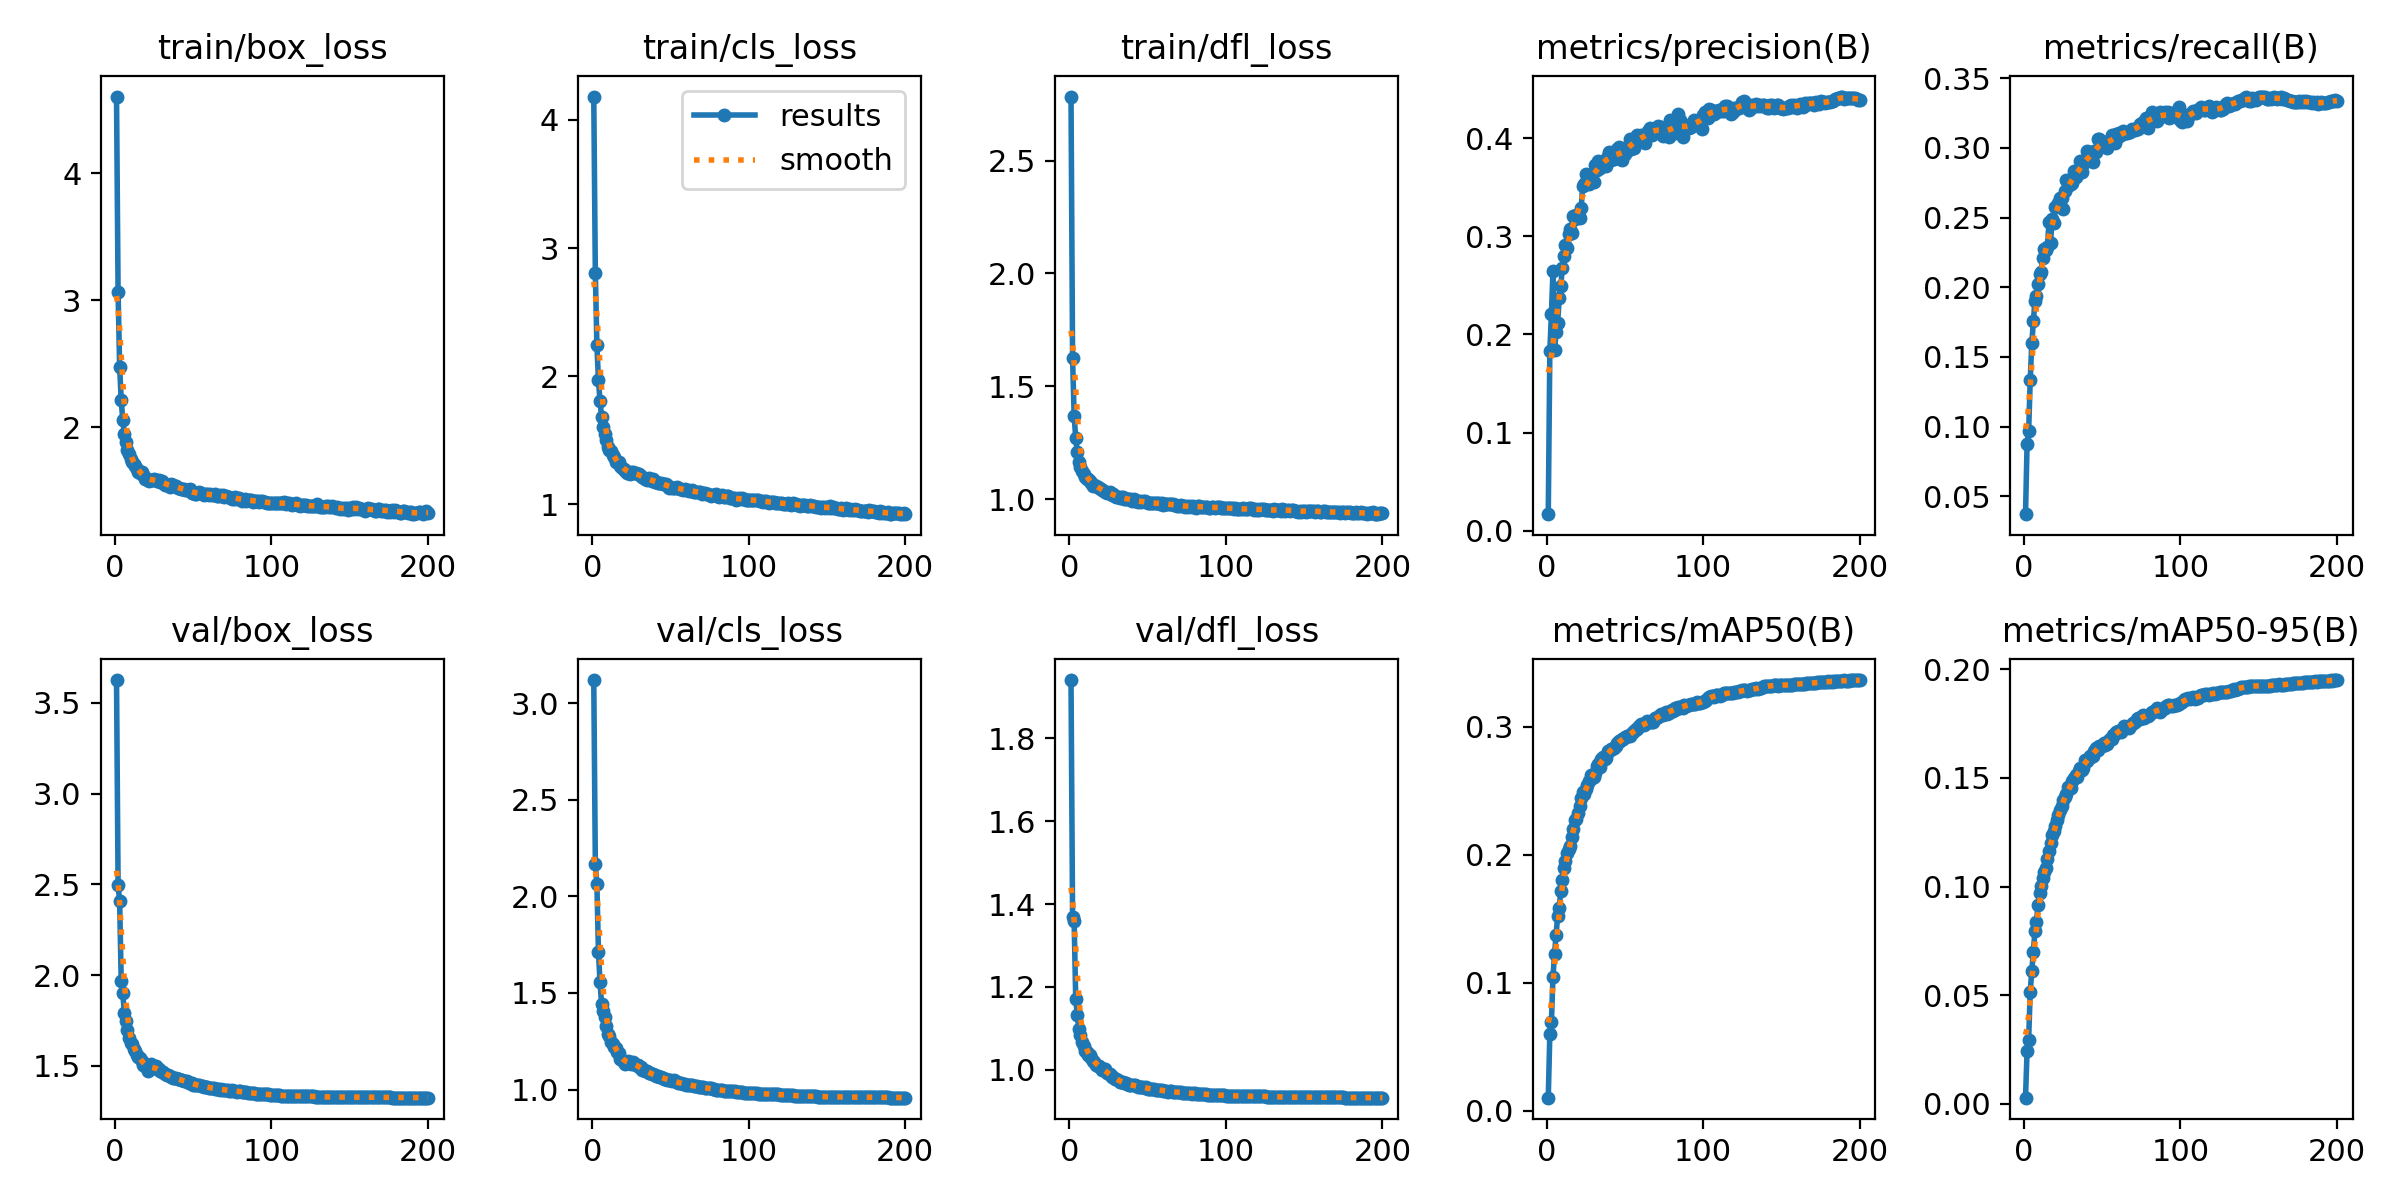

The data file committed next to this chart (first rows):
epoch, time, train/box_loss, train/cls_loss, train/dfl_loss, metrics/precision(B), metrics/recall(B), metrics/mAP50(B), metrics/mAP50-95(B), val/box_loss, val/cls_loss, val/dfl_loss, lr/pg0, lr/pg1, lr/pg2
1, 51.26, 4.603, 4.182, 2.783, 0.01678, 0.03716, 0.01021, 0.0029, 3.626, 3.119, 1.94, 0.07007, 0.003325, 0.003325
2, 95.01, 3.065, 2.802, 1.624, 0.1831, 0.08779, 0.05986, 0.02449, 2.498, 2.169, 1.368, 0.04004, 0.006625, 0.006625
3, 137.2, 2.472, 2.242, 1.371, 0.2204, 0.09651, 0.06918, 0.0296, 2.406, 2.062, 1.359, 0.009975, 0.009893, 0.009893
4, 178.8, 2.215, 1.967, 1.27, 0.2642, 0.1334, 0.1043, 0.05154, 1.968, 1.712, 1.172, 0.009851, 0.009851, 0.009851
5, 220.8, 2.053, 1.805, 1.209, 0.184, 0.1597, 0.1224, 0.06107, 1.901, 1.555, 1.133, 0.009802, 0.009802, 0.009802
6, 262.6, 1.947, 1.682, 1.166, 0.2023, 0.1756, 0.1371, 0.06992, 1.789, 1.44, 1.099, 0.009753, 0.009753, 0.009753
7, 304.6, 1.882, 1.607, 1.142, 0.2121, 0.1904, 0.1524, 0.07935, 1.746, 1.406, 1.083, 0.009703, 0.009703, 0.009703
8, 346.4, 1.823, 1.546, 1.127, 0.2369, 0.1941, 0.1588, 0.08392, 1.697, 1.376, 1.068, 0.009654, 0.009654, 0.009654
9, 388.3, 1.786, 1.503, 1.112, 0.2497, 0.2027, 0.1718, 0.09167, 1.653, 1.329, 1.058, 0.009604, 0.009604, 0.009604
10, 430, 1.752, 1.446, 1.1, 0.2675, 0.2092, 0.1801, 0.09701, 1.624, 1.286, 1.045, 0.009555, 0.009555, 0.009555
11, 471.5, 1.723, 1.427, 1.088, 0.2802, 0.211, 0.19, 0.1003, 1.622, 1.277, 1.044, 0.009505, 0.009505, 0.009505
12, 513.3, 1.708, 1.416, 1.089, 0.2912, 0.2212, 0.1953, 0.1041, 1.595, 1.249, 1.036, 0.009456, 0.009456, 0.009456
13, 555, 1.692, 1.387, 1.08, 0.2877, 0.2276, 0.2011, 0.1069, 1.579, 1.235, 1.035, 0.009406, 0.009406, 0.009406
14, 596.6, 1.672, 1.368, 1.072, 0.3023, 0.2267, 0.2046, 0.1087, 1.56, 1.221, 1.029, 0.009357, 0.009357, 0.009357
15, 638.5, 1.647, 1.331, 1.059, 0.307, 0.2293, 0.2065, 0.1126, 1.551, 1.213, 1.022, 0.009307, 0.009307, 0.009307
16, 680.1, 1.638, 1.33, 1.063, 0.3034, 0.2466, 0.214, 0.1165, 1.541, 1.195, 1.018, 0.009258, 0.009258, 0.009258
17, 721.1, 1.645, 1.334, 1.06, 0.3204, 0.232, 0.2197, 0.1199, 1.529, 1.191, 1.013, 0.009208, 0.009208, 0.009208
18, 763.1, 1.626, 1.302, 1.055, 0.3181, 0.2491, 0.2269, 0.1236, 1.506, 1.161, 1.01, 0.009158, 0.009158, 0.009158
19, 804.9, 1.592, 1.283, 1.048, 0.3218, 0.2462, 0.2278, 0.1255, 1.499, 1.153, 1.009, 0.009109, 0.009109, 0.009109
20, 846.5, 1.599, 1.278, 1.043, 0.3216, 0.2574, 0.2328, 0.1278, 1.494, 1.143, 1.004, 0.009059, 0.009059, 0.009059
21, 887.9, 1.582, 1.263, 1.038, 0.3184, 0.2583, 0.2377, 0.1308, 1.473, 1.13, 0.9991, 0.00901, 0.00901, 0.00901
22, 929.8, 1.579, 1.247, 1.036, 0.3284, 0.2603, 0.2443, 0.1331, 1.481, 1.137, 1.003, 0.00896, 0.00896, 0.00896
23, 971.6, 1.581, 1.251, 1.031, 0.3515, 0.2638, 0.2493, 0.1353, 1.509, 1.149, 1.004, 0.008911, 0.008911, 0.008911
24, 1014, 1.582, 1.238, 1.029, 0.3534, 0.2641, 0.2472, 0.1371, 1.496, 1.141, 0.9926, 0.008861, 0.008861, 0.008861
25, 1055, 1.595, 1.253, 1.027, 0.3636, 0.2562, 0.2516, 0.1398, 1.493, 1.134, 0.9913, 0.008812, 0.008812, 0.008812
26, 1098, 1.583, 1.252, 1.032, 0.3573, 0.269, 0.2544, 0.1413, 1.499, 1.145, 0.9896, 0.008762, 0.008762, 0.008762
27, 1140, 1.58, 1.244, 1.021, 0.3536, 0.2769, 0.2576, 0.1428, 1.483, 1.131, 0.9829, 0.008713, 0.008713, 0.008713
28, 1181, 1.585, 1.249, 1.023, 0.3589, 0.2727, 0.2623, 0.146, 1.483, 1.127, 0.9823, 0.008663, 0.008663, 0.008663
29, 1223, 1.569, 1.234, 1.016, 0.3575, 0.2749, 0.2595, 0.1456, 1.472, 1.129, 0.9792, 0.008614, 0.008614, 0.008614
30, 1265, 1.573, 1.236, 1.011, 0.3549, 0.2744, 0.2607, 0.1452, 1.466, 1.115, 0.9771, 0.008564, 0.008564, 0.008564
31, 1307, 1.563, 1.222, 1.008, 0.3726, 0.2751, 0.2641, 0.1488, 1.465, 1.115, 0.9766, 0.008515, 0.008515, 0.008515
32, 1348, 1.549, 1.21, 1.005, 0.3672, 0.2836, 0.2692, 0.1499, 1.456, 1.102, 0.9717, 0.008466, 0.008466, 0.008466
33, 1390, 1.545, 1.208, 1.008, 0.377, 0.2792, 0.2711, 0.1514, 1.451, 1.1, 0.9716, 0.008416, 0.008416, 0.008416
34, 1432, 1.544, 1.202, 1.009, 0.3696, 0.2811, 0.2689, 0.1505, 1.448, 1.098, 0.9702, 0.008367, 0.008367, 0.008367
35, 1474, 1.527, 1.194, 1.003, 0.3736, 0.2823, 0.2744, 0.153, 1.445, 1.095, 0.9689, 0.008317, 0.008317, 0.008317
36, 1516, 1.55, 1.203, 0.9996, 0.3755, 0.2909, 0.2766, 0.1548, 1.44, 1.085, 0.9676, 0.008268, 0.008268, 0.008268
37, 1558, 1.542, 1.197, 1.003, 0.3781, 0.2827, 0.2747, 0.1538, 1.433, 1.085, 0.9663, 0.008218, 0.008218, 0.008218
38, 1599, 1.535, 1.183, 0.9992, 0.3722, 0.2881, 0.2757, 0.1547, 1.435, 1.081, 0.9647, 0.008169, 0.008169, 0.008169
39, 1641, 1.538, 1.194, 1.001, 0.3824, 0.2911, 0.2811, 0.1583, 1.431, 1.078, 0.9638, 0.008119, 0.008119, 0.008119
40, 1683, 1.524, 1.176, 0.994, 0.3864, 0.2979, 0.2808, 0.158, 1.428, 1.075, 0.9626, 0.00807, 0.00807, 0.00807
41, 1725, 1.52, 1.177, 0.9987, 0.3778, 0.295, 0.2827, 0.1589, 1.425, 1.071, 0.9632, 0.00802, 0.00802, 0.00802
42, 1766, 1.511, 1.163, 0.9905, 0.3801, 0.2934, 0.2829, 0.1599, 1.422, 1.071, 0.9627, 0.007971, 0.007971, 0.007971
43, 1808, 1.511, 1.163, 0.9908, 0.3791, 0.2917, 0.2831, 0.1595, 1.419, 1.067, 0.9616, 0.007921, 0.007921, 0.007921
44, 1850, 1.517, 1.168, 0.9889, 0.386, 0.2899, 0.2847, 0.1603, 1.419, 1.066, 0.9592, 0.007872, 0.007872, 0.007872
45, 1892, 1.507, 1.16, 0.9931, 0.3885, 0.2981, 0.2869, 0.1624, 1.418, 1.062, 0.9591, 0.007822, 0.007822, 0.007822
46, 1934, 1.502, 1.159, 0.9891, 0.3908, 0.2968, 0.2891, 0.164, 1.414, 1.057, 0.959, 0.007772, 0.007772, 0.007772
47, 1976, 1.507, 1.158, 0.9928, 0.379, 0.3065, 0.2887, 0.163, 1.407, 1.055, 0.9583, 0.007723, 0.007723, 0.007723
48, 2017, 1.511, 1.15, 0.99, 0.3776, 0.3061, 0.2906, 0.1649, 1.407, 1.048, 0.9572, 0.007673, 0.007673, 0.007673
49, 2059, 1.479, 1.132, 0.9854, 0.3852, 0.3031, 0.2908, 0.1646, 1.405, 1.05, 0.9583, 0.007624, 0.007624, 0.007624
50, 2100, 1.483, 1.139, 0.985, 0.3841, 0.3029, 0.2918, 0.1646, 1.396, 1.048, 0.9549, 0.007574, 0.007574, 0.007574
51, 2142, 1.476, 1.128, 0.9829, 0.3911, 0.3032, 0.2927, 0.1661, 1.393, 1.047, 0.9549, 0.007525, 0.007525, 0.007525
52, 2184, 1.478, 1.126, 0.9825, 0.3882, 0.3045, 0.2924, 0.1651, 1.396, 1.047, 0.9539, 0.007476, 0.007476, 0.007476
53, 2226, 1.481, 1.127, 0.9832, 0.3988, 0.3, 0.2928, 0.1657, 1.394, 1.043, 0.9533, 0.007426, 0.007426, 0.007426
54, 2268, 1.487, 1.133, 0.9831, 0.3893, 0.3042, 0.2942, 0.1672, 1.392, 1.038, 0.9532, 0.007377, 0.007377, 0.007377
55, 2309, 1.485, 1.125, 0.9832, 0.3982, 0.3054, 0.2956, 0.1681, 1.391, 1.036, 0.9526, 0.007327, 0.007327, 0.007327
56, 2351, 1.476, 1.12, 0.9819, 0.3901, 0.3096, 0.2963, 0.168, 1.389, 1.036, 0.9525, 0.007278, 0.007278, 0.007278
57, 2393, 1.467, 1.119, 0.9848, 0.3977, 0.3042, 0.298, 0.1698, 1.386, 1.032, 0.9519, 0.007228, 0.007228, 0.007228
58, 2434, 1.478, 1.116, 0.9804, 0.403, 0.3034, 0.2982, 0.1701, 1.383, 1.027, 0.9512, 0.007178, 0.007178, 0.007178
59, 2476, 1.474, 1.121, 0.9817, 0.3993, 0.3102, 0.3005, 0.1712, 1.382, 1.026, 0.9525, 0.007129, 0.007129, 0.007129
60, 2518, 1.466, 1.11, 0.9751, 0.4031, 0.3079, 0.3023, 0.1714, 1.379, 1.025, 0.9495, 0.007079, 0.007079, 0.007079
... 140 more rows
